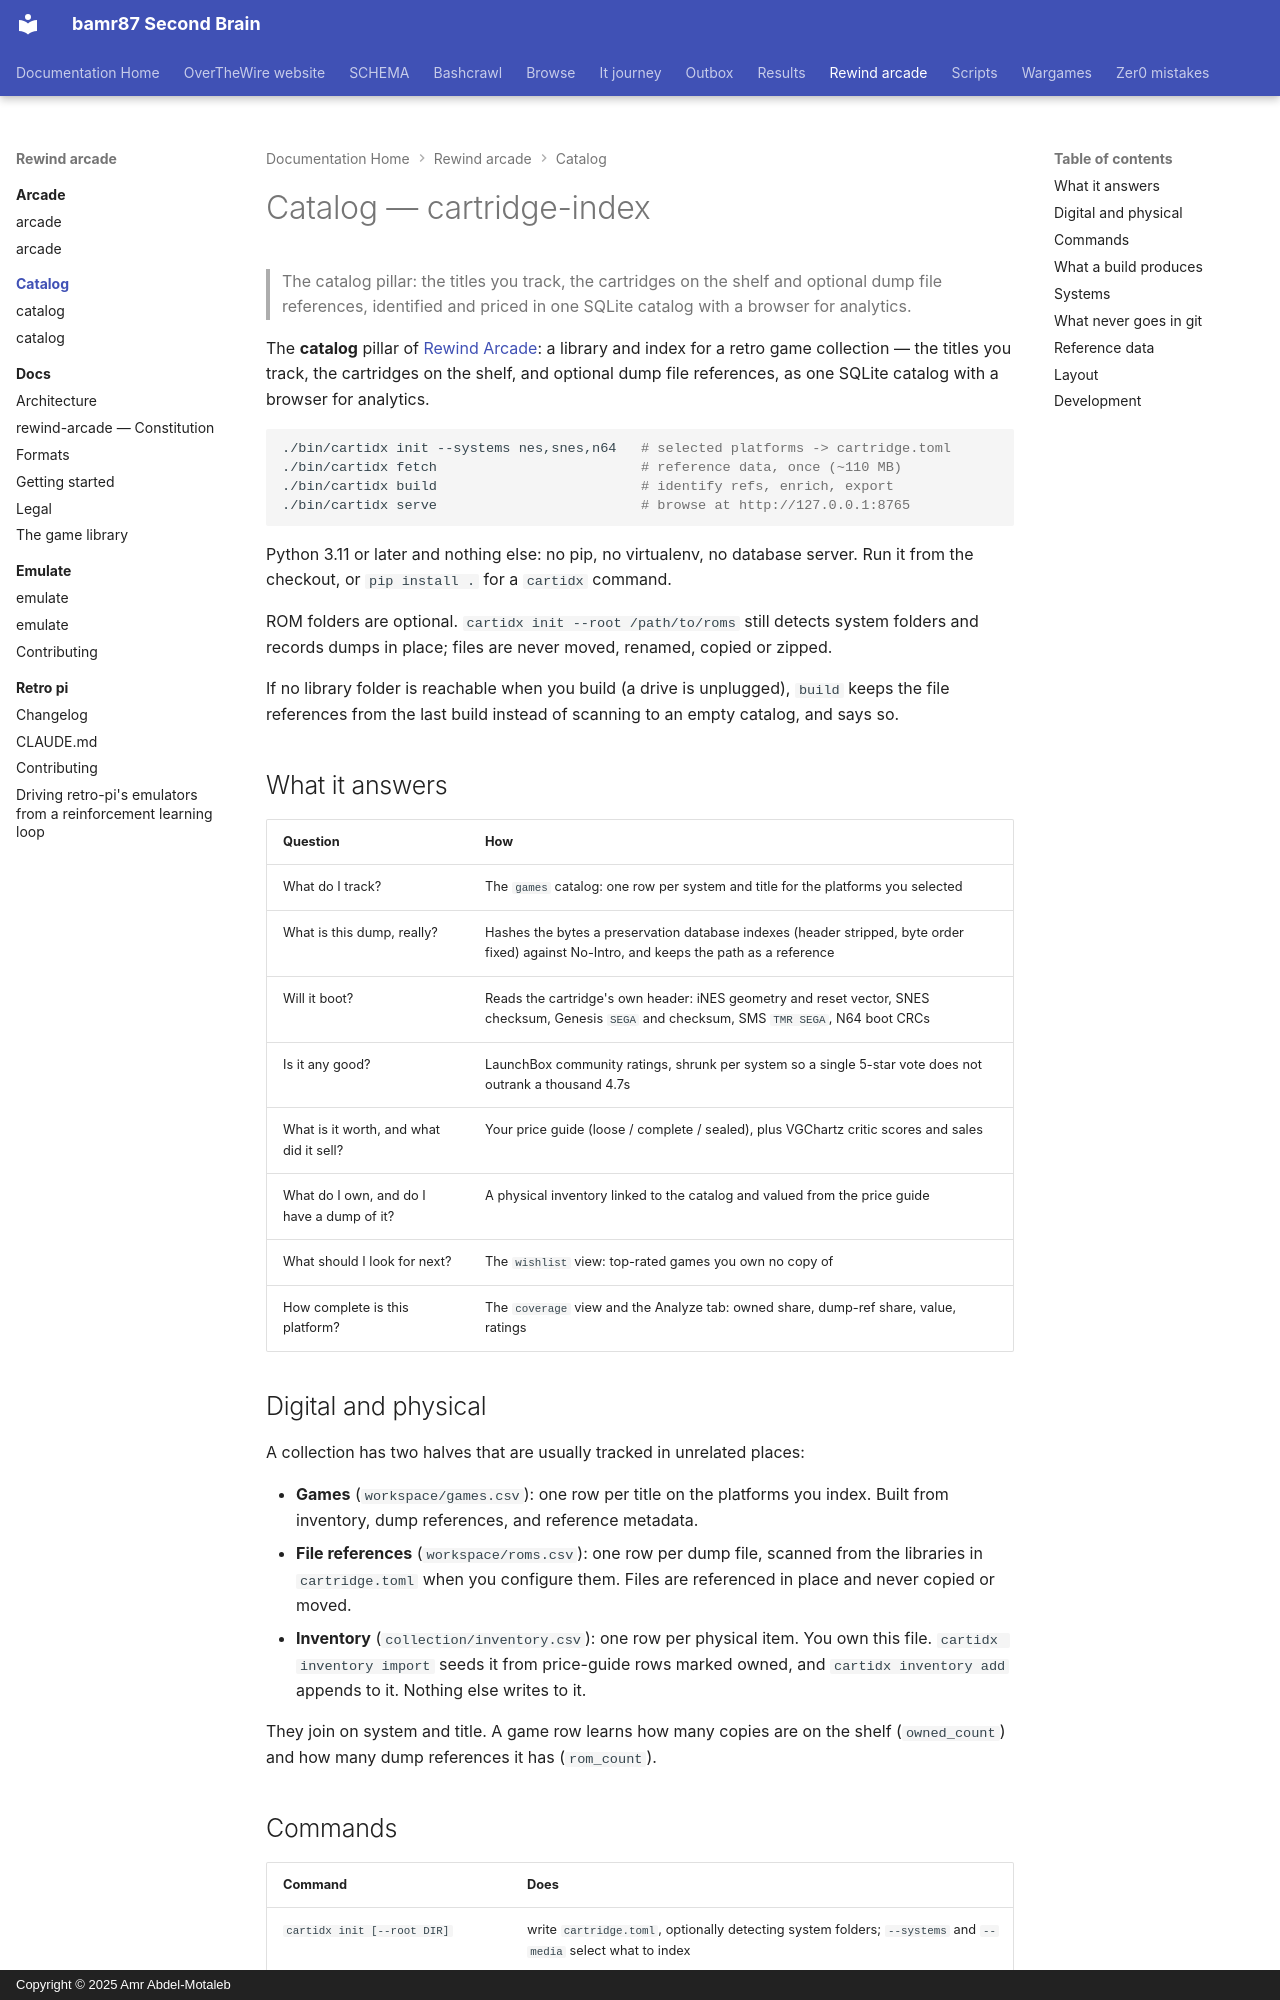

repository: bamr87/README · page: rewind-arcade/catalog/index.html · generator: mkdocs · copyright: Copyright © 2025 Amr Abdel-Motaleb

---
source_file: catalog/README.md
source_repo: bamr87/rewind-arcade
source_url: https://github.com/bamr87/rewind-arcade/blob/main/catalog/README.md
title: Catalog — cartridge-index
---
# Catalog — cartridge-index

> The catalog pillar: the titles you track, the cartridges on the shelf and optional dump file references, identified and priced in one SQLite catalog with a browser for analytics.

The **catalog** pillar of [Rewind Arcade](../README.md): a library and index for a retro game collection — the titles you track, the cartridges on the shelf, and optional dump file references, as one SQLite catalog with a browser for analytics.

```sh
./bin/cartidx init --systems nes,snes,n64   # selected platforms -> cartridge.toml
./bin/cartidx fetch                         # reference data, once (~110 MB)
./bin/cartidx build                         # identify refs, enrich, export
./bin/cartidx serve                         # browse at http://127.0.0.1:8765
```

Python 3.11 or later and nothing else: no pip, no virtualenv, no database server. Run it from the checkout, or `pip install .` for a `cartidx` command.

ROM folders are optional. `cartidx init --root /path/to/roms` still detects system folders and records dumps in place; files are never moved, renamed, copied or zipped.

If no library folder is reachable when you build (a drive is unplugged), `build` keeps the file references from the last build instead of scanning to an empty catalog, and says so.

## What it answers

| Question | How |
|---|---|
| What do I track? | The `games` catalog: one row per system and title for the platforms you selected |
| What is this dump, really? | Hashes the bytes a preservation database indexes (header stripped, byte order fixed) against No-Intro, and keeps the path as a reference |
| Will it boot? | Reads the cartridge's own header: iNES geometry and reset vector, SNES checksum, Genesis `SEGA` and checksum, SMS `TMR SEGA`, N64 boot CRCs |
| Is it any good? | LaunchBox community ratings, shrunk per system so a single 5-star vote does not outrank a thousand 4.7s |
| What is it worth, and what did it sell? | Your price guide (loose / complete / sealed), plus VGChartz critic scores and sales |
| What do I own, and do I have a dump of it? | A physical inventory linked to the catalog and valued from the price guide |
| What should I look for next? | The `wishlist` view: top-rated games you own no copy of |
| How complete is this platform? | The `coverage` view and the Analyze tab: owned share, dump-ref share, value, ratings |

## Digital and physical

A collection has two halves that are usually tracked in unrelated places:

- **Games** (`workspace/games.csv`): one row per title on the platforms you index. Built from inventory, dump references, and reference metadata.
- **File references** (`workspace/roms.csv`): one row per dump file, scanned from the libraries in `cartridge.toml` when you configure them. Files are referenced in place and never copied or moved.
- **Inventory** (`collection/inventory.csv`): one row per physical item. You own this file. `cartidx inventory import` seeds it from price-guide rows marked owned, and `cartidx inventory add` appends to it. Nothing else writes to it.

They join on system and title. A game row learns how many copies are on the shelf (`owned_count`) and how many dump references it has (`rom_count`).
